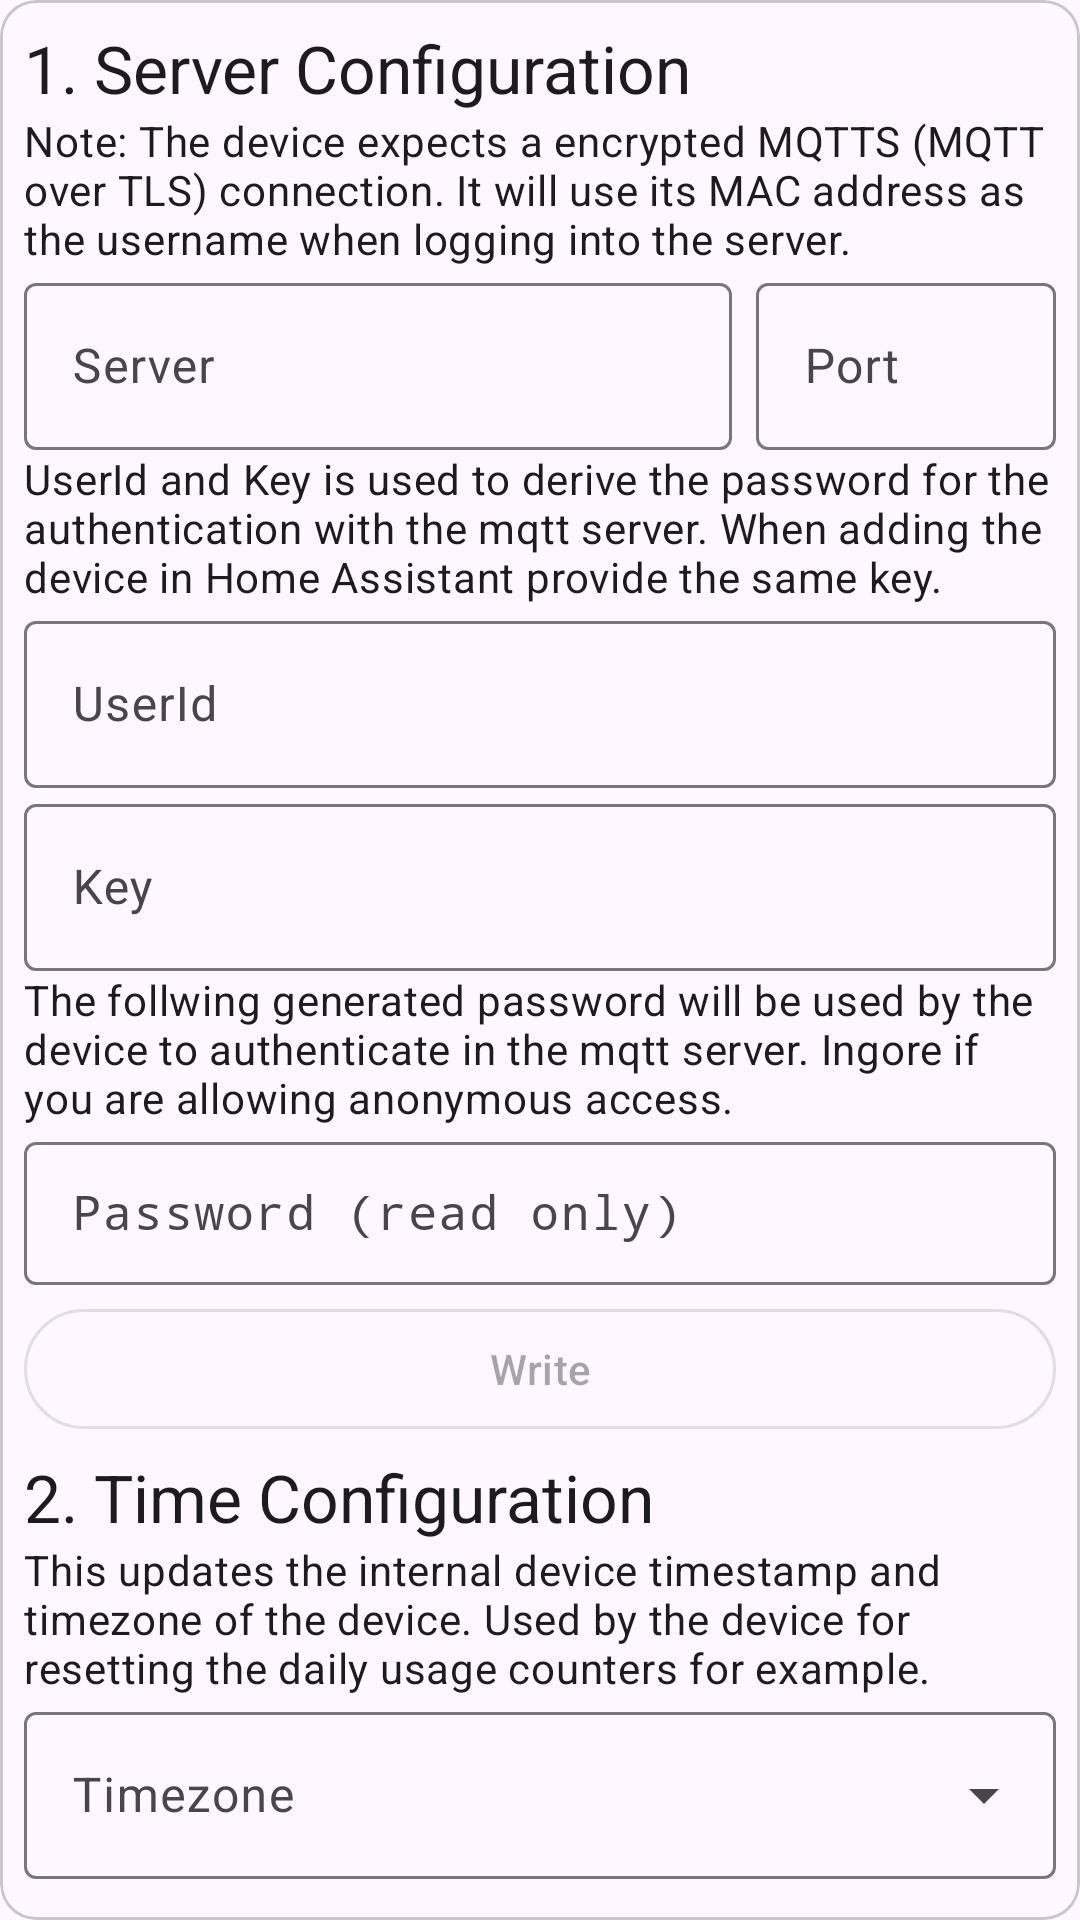

Reconstruct the res/layout file that produces this screen, plus the resources it refers to.
<!-- AndroidManifest.xml: application theme Theme.MerossBLE -->
<!-- res/layout/fragment_config.xml -->
<?xml version="1.0" encoding="utf-8"?>
<com.google.android.material.card.MaterialCardView xmlns:android="http://schemas.android.com/apk/res/android"
    xmlns:app="http://schemas.android.com/apk/res-auto"
    android:layout_width="match_parent"
    android:layout_height="wrap_content"
    android:layout_margin="8dp"
    android:layout_marginStart="8dp"
    android:layout_marginEnd="8dp">

    <LinearLayout
        android:layout_width="match_parent"
        android:layout_height="wrap_content"
        android:orientation="vertical"
        android:padding="8dp">

        <TextView
            android:layout_width="wrap_content"
            android:layout_height="wrap_content"
            android:text="1. Server Configuration"
            android:textAppearance="?attr/textAppearanceTitleLarge" />

        <TextView
            android:layout_width="wrap_content"
            android:layout_height="wrap_content"
            android:text="Note: The device expects a encrypted MQTTS (MQTT over TLS) connection. It will use its MAC address as the username when logging into the server."
            android:textAppearance="?attr/textAppearanceBodyMedium" />

        <LinearLayout
            android:layout_width="match_parent"
            android:layout_height="wrap_content"
            android:baselineAligned="false"
            android:orientation="horizontal">

            <com.google.android.material.textfield.TextInputLayout
                android:layout_width="0dp"
                android:layout_height="wrap_content"
                android:layout_marginEnd="8dp"
                android:layout_weight="1.0"
                android:hint="Server">

                <com.google.android.material.textfield.TextInputEditText
                    android:id="@+id/mqttServer"
                    style="@style/Widget.Material3.TextInputEditText.OutlinedBox"
                    android:maxLines="1"
                    android:inputType="text"
                    android:layout_width="match_parent"
                    android:layout_height="wrap_content" />

            </com.google.android.material.textfield.TextInputLayout>

            <com.google.android.material.textfield.TextInputLayout
                android:layout_width="wrap_content"
                android:layout_height="wrap_content"
                android:hint="Port"
                android:minWidth="100dp">

                <com.google.android.material.textfield.TextInputEditText
                    android:id="@+id/mqttPort"
                    style="@style/Widget.Material3.TextInputEditText.OutlinedBox"
                    android:layout_width="match_parent"
                    android:layout_height="wrap_content"
                    android:inputType="numberDecimal" />

            </com.google.android.material.textfield.TextInputLayout>

        </LinearLayout>

        <TextView
            android:layout_width="match_parent"
            android:layout_height="wrap_content"
            android:text="UserId and Key is used to derive the password for the authentication with the mqtt server. When adding the device in Home Assistant provide the same key."
            android:textAppearance="?attr/textAppearanceBodyMedium" />

        <com.google.android.material.textfield.TextInputLayout
            android:layout_width="match_parent"
            android:layout_height="wrap_content"
            android:hint="UserId">

            <com.google.android.material.textfield.TextInputEditText
                android:id="@+id/userIdInput"
                style="@style/Widget.Material3.TextInputEditText.OutlinedBox"
                android:layout_width="match_parent"
                android:layout_height="wrap_content"
                android:inputType="numberDecimal" />

        </com.google.android.material.textfield.TextInputLayout>

        <com.google.android.material.textfield.TextInputLayout
            android:layout_width="match_parent"
            android:layout_height="wrap_content"
            android:hint="Key">

            <com.google.android.material.textfield.TextInputEditText
                android:id="@+id/keyInput"
                style="@style/Widget.Material3.TextInputEditText.OutlinedBox"
                android:maxLines="1"
                android:inputType="text"
                android:layout_width="match_parent"
                android:layout_height="wrap_content" />

        </com.google.android.material.textfield.TextInputLayout>

        <TextView
            android:layout_width="match_parent"
            android:layout_height="wrap_content"
            android:text="The follwing generated password will be used by the device to authenticate in the mqtt server. Ingore if you are allowing anonymous access."
            android:textAppearance="?attr/textAppearanceBodyMedium" />

        <com.google.android.material.textfield.TextInputLayout
            android:layout_width="match_parent"
            android:layout_height="wrap_content"
            android:hint="Password (read only)">

            <com.google.android.material.textfield.TextInputEditText
                android:id="@+id/password"
                style="@style/Widget.Material3.TextInputEditText.OutlinedBox.Dense"
                android:layout_width="match_parent"
                android:layout_height="wrap_content"
                android:inputType="none"
                android:maxLines="1"
                android:textIsSelectable="true"
                android:typeface="monospace" />

        </com.google.android.material.textfield.TextInputLayout>

        <com.google.android.material.button.MaterialButton
            android:id="@+id/writeKey"
            style="@style/Widget.Material3.Button.OutlinedButton"
            android:layout_width="match_parent"
            android:layout_height="wrap_content"
            android:layout_marginTop="4dp"
            android:layout_marginBottom="4dp"
            android:enabled="false"
            android:text="Write" />

        <TextView
            android:layout_width="wrap_content"
            android:layout_height="wrap_content"
            android:text="2. Time Configuration"
            android:textAppearance="?attr/textAppearanceTitleLarge" />

        <TextView
            android:layout_width="match_parent"
            android:layout_height="wrap_content"
            android:text="This updates the internal device timestamp and timezone of the device. Used by the device for resetting the daily usage counters for example."
            android:textAppearance="?attr/textAppearanceBodyMedium" />

        <com.google.android.material.textfield.TextInputLayout
            style="@style/Widget.Material3.TextInputLayout.OutlinedBox.ExposedDropdownMenu"
            android:layout_width="match_parent"
            android:layout_height="wrap_content"
            android:hint="Timezone">

            <AutoCompleteTextView
                android:id="@+id/timezone"
                android:maxLines="1"
                android:inputType="text"
                android:layout_width="match_parent"
                android:layout_height="wrap_content" />

        </com.google.android.material.textfield.TextInputLayout>

        <com.google.android.material.button.MaterialButton
            android:id="@+id/writeTimestamp"
            style="@style/Widget.Material3.Button.OutlinedButton"
            android:layout_width="match_parent"
            android:layout_height="wrap_content"
            android:layout_marginTop="4dp"
            android:layout_marginBottom="4dp"
            android:text="Write" />

        <TextView
            android:layout_width="match_parent"
            android:layout_height="wrap_content"
            android:text="3. WIFI Configuration"
            android:textAppearance="?attr/textAppearanceTitleLarge" />

        <TextView
            android:layout_width="match_parent"
            android:layout_height="wrap_content"
            android:text="Make sure that you have configured the MQTT server. The device will reboot after the WIFI configuration is written."
            android:textAppearance="?attr/textAppearanceBodyMedium" />

        <LinearLayout
            android:layout_width="match_parent"
            android:layout_height="wrap_content"
            android:orientation="horizontal">


            <com.google.android.material.textfield.TextInputLayout
                style="@style/Widget.Material3.TextInputLayout.OutlinedBox.ExposedDropdownMenu"
                android:layout_width="0dp"
                android:layout_height="wrap_content"
                android:layout_weight="0.8"
                android:hint="SSID">

                <AutoCompleteTextView
                    android:id="@+id/wifiSelection"
                    android:layout_width="match_parent"
                    android:layout_height="wrap_content"
                    android:inputType="none" />


            </com.google.android.material.textfield.TextInputLayout>

            <com.google.android.material.button.MaterialButton
                android:id="@+id/searchWifiButton"
                style="@style/Widget.Material3.Button.TextButton"
                android:layout_width="wrap_content"
                android:layout_height="wrap_content"
                android:layout_marginBottom="4dp"
                android:insetLeft="4dp"
                android:text="Scan" />

        </LinearLayout>


        <com.google.android.material.textfield.TextInputLayout
            android:layout_width="match_parent"
            android:layout_height="wrap_content"
            android:layout_marginBottom="8dp"
            android:hint="Password"
            app:endIconMode="password_toggle">

            <com.google.android.material.textfield.TextInputEditText
                android:id="@+id/wifiPassword"
                style="@style/Widget.Material3.TextInputEditText.OutlinedBox"
                android:layout_width="match_parent"
                android:layout_height="wrap_content"
                android:inputType="textPassword" />

        </com.google.android.material.textfield.TextInputLayout>

        <com.google.android.material.button.MaterialButton
            android:id="@+id/writeWifi"
            style="@style/Widget.Material3.Button.OutlinedButton"
            android:layout_width="match_parent"
            android:layout_height="wrap_content"
            android:layout_marginBottom="4dp"
            android:enabled="false"
            android:text="Write" />

    </LinearLayout>

</com.google.android.material.card.MaterialCardView>
<!-- resources referenced by this layout -->
<resources>
  <style name="Theme.MerossBLE" parent="Base.Theme.MerossBLE" />
  <style name="Base.Theme.MerossBLE" parent="Theme.Material3.DayNight.NoActionBar">
          
          
          <item name="android:statusBarColor">?attr/colorSurface</item>
      </style>
</resources>
